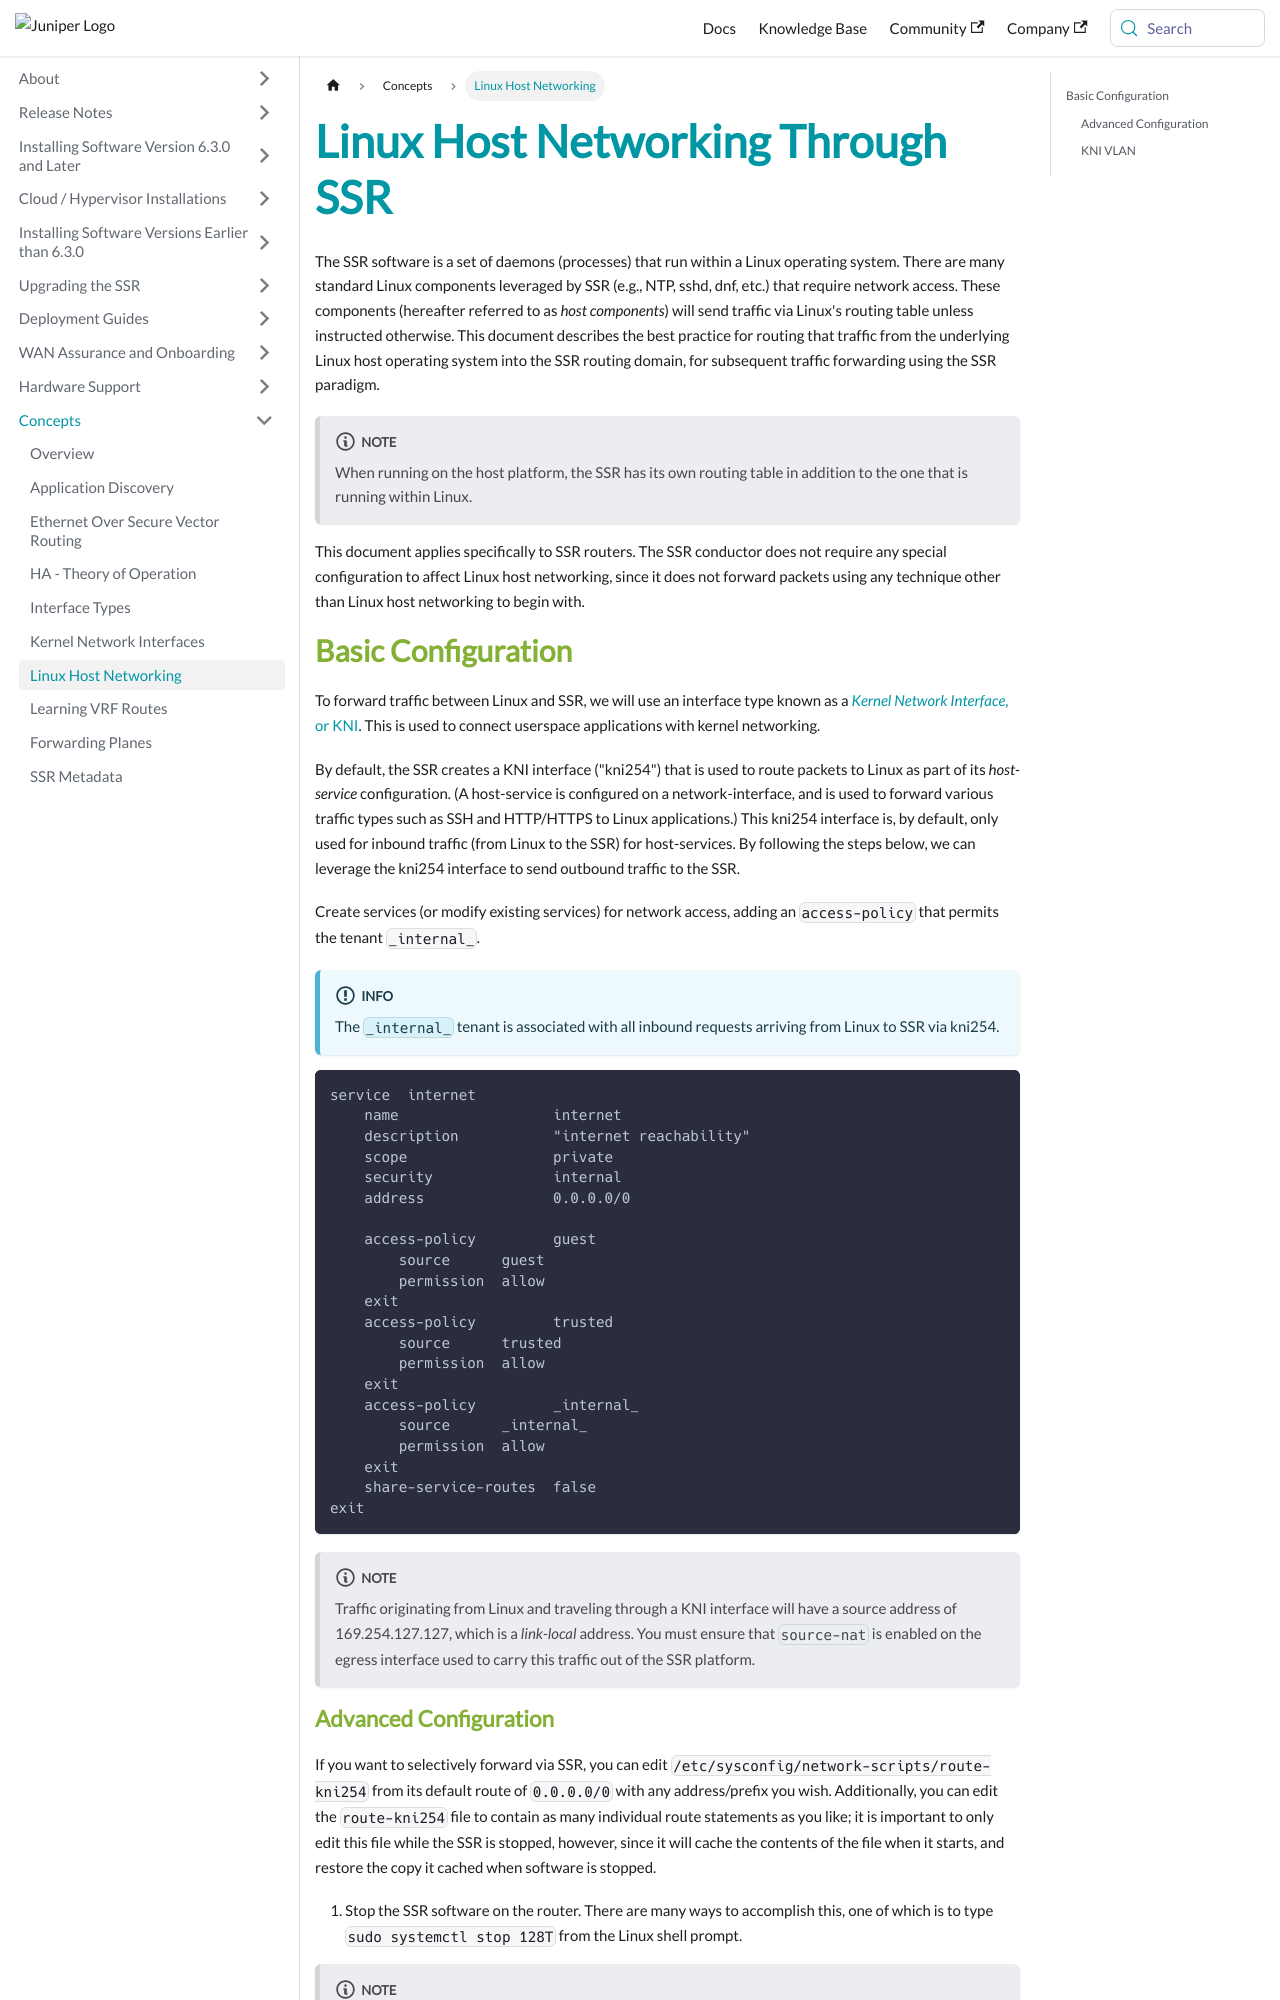

repository: 128technology/docs · page: docs/concepts_linux_host_networking/index.html · generator: docusaurus

---
title: Linux Host Networking Through SSR
sidebar_label: Linux Host Networking
---
The SSR software is a set of daemons (processes) that run within a Linux operating system. There are many standard Linux components leveraged by SSR (e.g., NTP, sshd, dnf, etc.) that require network access. These components (hereafter referred to as _host components_) will send traffic via Linux's routing table unless instructed otherwise. This document describes the best practice for routing that traffic from the underlying Linux host operating system into the SSR routing domain, for subsequent traffic forwarding using the SSR paradigm.
:::note
When running on the host platform, the SSR has its own routing table in addition to the one that is running within Linux.
:::

This document applies specifically to SSR routers. The SSR conductor does not require any special configuration to affect Linux host networking, since it does not forward packets using any technique other than Linux host networking to begin with.

## Basic Configuration
To forward traffic between Linux and SSR, we will use an interface type known as a [_Kernel Network Interface_, or KNI](concepts_kni.md). This is used to connect userspace applications with kernel networking.

By default, the SSR creates a KNI interface ("kni254") that is used to route packets to Linux as part of its _host-service_ configuration. (A host-service is configured on a network-interface, and is used to forward various traffic types such as SSH and HTTP/HTTPS to Linux applications.) This kni254 interface is, by default, only used for inbound traffic (from Linux to the SSR) for host-services. By following the steps below, we can leverage the kni254 interface to send outbound traffic to the SSR.

Create services (or modify existing services) for network access, adding an `access-policy` that permits the tenant `_internal_`.
:::info
The `_internal_` tenant is associated with all inbound requests arriving from Linux to SSR via kni254.
:::

```
service  internet
    name                  internet
    description           "internet reachability"
    scope                 private
    security              internal
    address               0.0.0.0/0
       
    access-policy         guest
        source      guest
        permission  allow
    exit
    access-policy         trusted
        source      trusted
        permission  allow
    exit
    access-policy         _internal_
        source      _internal_
        permission  allow
    exit
    share-service-routes  false
exit
```
:::note
Traffic originating from Linux and traveling through a KNI interface will have a source address of 169.254.127.127, which is a _link-local_ address. You must ensure that `source-nat` is enabled on the egress interface used to carry this traffic out of the SSR platform.
:::
